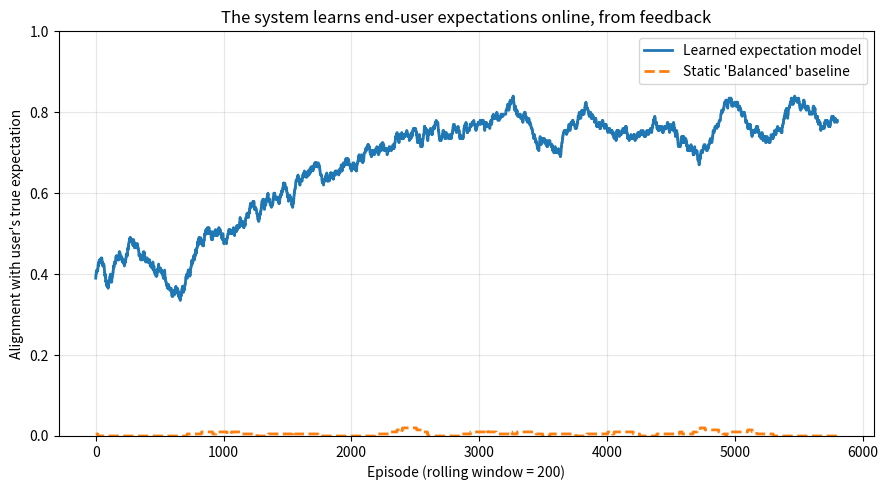

Generate this figure with matplotlib:
"""
Expectation-Aware Self-Adaptive System — a small ML demonstrator
================================================================

Context
-------
This is a compact, runnable demonstrator built to align with the VR
(Vetenskapsradet / Swedish Research Council) project described in the Chalmers
PhD ad "Doctoral Student in Human-in-the-Loop Autonomous Systems"
(supervisor: Asst. Prof. Rebekka Wohlrab). The project's stated goals are to
make self-adaptive systems *aware of end users' expectations*, to *explain a
system's actions*, and to *evaluate contributions using simulations*.

This script demonstrates all three in miniature:

1. AWARENESS OF EXPECTATIONS  — the system learns, online and from feedback
   alone, a model of what the human user expects in different runtime contexts.
2. EXPLANATION               — every adaptation decision comes with a plain
   language justification derived from the learned model's feature
   contributions (not a post-hoc narration).
3. SIMULATION-BASED EVALUATION — a simulated user with hidden, context
   dependent expectations provides noisy approve/reject feedback; we measure
   how quickly the learner's choices come to match the user's true preference,
   against a static baseline.

Scope note: deliberately small and dependency-light (numpy + matplotlib) so it
can be read end-to-end and defended in an interview. It is a demonstrator of a
*mechanism*, not a research contribution.

Run:  python3 expectation_aware_adaptation.py
"""

from __future__ import annotations
import numpy as np
import matplotlib
matplotlib.use("Agg")
import matplotlib.pyplot as plt

rng = np.random.default_rng(7)

# ---------------------------------------------------------------------------
# 1. The self-adaptive system's configuration space (its "adaptation options")
# ---------------------------------------------------------------------------
# Each configuration is described by three normalised behavioural attributes.
# A real system (robot, autonomous network) would expose analogous knobs.
CONFIGS = {
    "Aggressive": dict(speed=0.90, caution=0.20, energy_saving=0.10),
    "Balanced":   dict(speed=0.50, caution=0.50, energy_saving=0.50),
    "Cautious":   dict(speed=0.20, caution=0.90, energy_saving=0.40),
    "Eco":        dict(speed=0.30, caution=0.50, energy_saving=0.90),
}
CONFIG_NAMES = list(CONFIGS.keys())
ATTRS = ("speed", "caution", "energy_saving")


def config_vec(name: str) -> np.ndarray:
    c = CONFIGS[name]
    return np.array([c[a] for a in ATTRS], dtype=float)


# ---------------------------------------------------------------------------
# 2. The runtime context the system must adapt to
# ---------------------------------------------------------------------------
# Three context signals in [0, 1]: how crowded the area is, how depleted the
# battery is, and how much time pressure the task is under.
CTX_NAMES = ("crowd", "battery_low", "time_pressure")


def sample_context() -> np.ndarray:
    return rng.uniform(0.0, 1.0, size=3)


# ---------------------------------------------------------------------------
# 3. The (hidden) human user model — the *ground truth expectations*
# ---------------------------------------------------------------------------
# The user is never observed directly. Their expectation is a utility over the
# joint (context, configuration): in crowded areas they expect caution; on a
# low battery they expect energy saving; under time pressure they expect speed.
# The learner does NOT know these weights; it only sees approve/reject signals.
TRUE_W = dict(crowd_caution=2.4, batt_energy=2.4, time_speed=2.4, base=0.15)


def true_utility(ctx: np.ndarray, cfg: np.ndarray) -> float:
    crowd, batt, time = ctx
    speed, caution, energy = cfg
    return (
        TRUE_W["crowd_caution"] * crowd * caution
        + TRUE_W["batt_energy"] * batt * energy
        + TRUE_W["time_speed"] * time * speed
        + TRUE_W["base"] * (speed + caution + energy)
    )


def best_true_config(ctx: np.ndarray) -> str:
    """The configuration the user would most prefer in this context (oracle)."""
    utils = {n: true_utility(ctx, config_vec(n)) for n in CONFIG_NAMES}
    return max(utils, key=utils.get)


def user_feedback(ctx: np.ndarray, chosen: str) -> int:
    """Noisy approve(1)/reject(0). The user approves a shown configuration with
    probability rising in how well it matches their expectation *relative to the
    other options available in that context*."""
    utils = np.array([true_utility(ctx, config_vec(n)) for n in CONFIG_NAMES])
    shown = true_utility(ctx, config_vec(chosen))
    advantage = shown - utils.mean()
    p_approve = 1.0 / (1.0 + np.exp(-3.0 * advantage))
    return int(rng.uniform() < p_approve)


# ---------------------------------------------------------------------------
# 4. The learner — an online expectation model (logistic regression)
# ---------------------------------------------------------------------------
# Feature map over (context, configuration). It includes the three "correct"
# interaction terms plus several distractor interactions and main effects, so
# the model has to *discover* which expectations actually matter rather than
# being handed them.
# Nine context x attribute interactions + a bias. Three of these are the
# genuine expectation signals; the other six are distractors the model must
# learn to ignore. Context features are centred to [-0.5, 0.5] so that an
# interaction is only positive when a high context signal meets a high
# attribute, which makes the true signals cleanly identifiable.
FEATURE_NAMES = [
    "bias",
    "crowd x caution", "crowd x speed", "crowd x energy",
    "battery_low x energy", "battery_low x caution", "battery_low x speed",
    "time x speed", "time x caution", "time x energy",
]


def features(ctx: np.ndarray, cfg: np.ndarray) -> np.ndarray:
    crowd, batt, time = ctx - 0.5          # centre context signals
    speed, caution, energy = cfg - 0.5     # centre attributes
    return np.array([
        1.0,
        crowd * caution, crowd * speed, crowd * energy,
        batt * energy, batt * caution, batt * speed,
        time * speed, time * caution, time * energy,
    ], dtype=float)


class ExpectationModel:
    """Online logistic regression trained by SGD on approve/reject feedback."""

    def __init__(self, dim: int, lr: float = 0.30, l2: float = 1e-3):
        self.w = np.zeros(dim)
        self.lr = lr
        self.l2 = l2

    def approval_prob(self, ctx: np.ndarray, name: str) -> float:
        z = self.w @ features(ctx, config_vec(name))
        return 1.0 / (1.0 + np.exp(-z))

    def update(self, ctx: np.ndarray, name: str, label: int) -> None:
        x = features(ctx, config_vec(name))
        p = 1.0 / (1.0 + np.exp(-(self.w @ x)))
        grad = (p - label) * x + self.l2 * self.w
        self.w -= self.lr * grad

    def choose(self, ctx: np.ndarray, epsilon: float) -> str:
        """Pick the configuration with highest predicted approval, with
        epsilon-greedy exploration so early feedback covers the option space."""
        if rng.uniform() < epsilon:
            return CONFIG_NAMES[rng.integers(len(CONFIG_NAMES))]
        probs = {n: self.approval_prob(ctx, n) for n in CONFIG_NAMES}
        return max(probs, key=probs.get)

    def explain(self, ctx: np.ndarray, name: str, top_k: int = 2) -> str:
        """Explain a decision faithfully. A reason is only surfaced when it is
        literally true of the current situation (the cited context signal is
        actually high AND the chosen mode actually has that attribute) and the
        model has learned that this pairing is desirable (positive weight).
        Reasons are ranked by how strongly they drove the decision."""
        crowd, batt, time = ctx
        cfg = CONFIGS[name]
        # (feature index, context-signal value, attribute value)
        grounding = {
            "crowd x caution": (crowd, cfg["caution"]),
            "crowd x speed": (crowd, cfg["speed"]),
            "crowd x energy": (crowd, cfg["energy_saving"]),
            "battery_low x energy": (batt, cfg["energy_saving"]),
            "battery_low x caution": (batt, cfg["caution"]),
            "battery_low x speed": (batt, cfg["speed"]),
            "time x speed": (time, cfg["speed"]),
            "time x caution": (time, cfg["caution"]),
            "time x energy": (time, cfg["energy_saving"]),
        }
        scored = []
        for fname, (ctx_val, attr_val) in grounding.items():
            w = self.w[FEATURE_NAMES.index(fname)]
            # true of the situation, the mode fits, and learned as desirable
            if ctx_val > 0.55 and attr_val > 0.55 and w > 0:
                scored.append((w * ctx_val * attr_val, fname))
        scored.sort(reverse=True)
        idx = [FEATURE_NAMES.index(f) for _, f in scored[:top_k]]
        phrases = {
            "crowd x caution": "the area is crowded and this mode is cautious",
            "crowd x speed": "the area is crowded and this mode is fast",
            "crowd x energy": "the area is crowded and this mode saves energy",
            "battery_low x energy": "the battery is low and this mode saves energy",
            "battery_low x caution": "the battery is low and this mode is cautious",
            "battery_low x speed": "the battery is low and this mode is fast",
            "time x speed": "there is time pressure and this mode is fast",
            "time x caution": "there is time pressure and this mode is cautious",
            "time x energy": "there is time pressure and this mode saves energy",
        }
        reasons = [phrases.get(FEATURE_NAMES[i], FEATURE_NAMES[i]) for i in idx]
        if not reasons:
            return f"Chose '{name}' (no strong learned preference yet)."
        return f"Chose '{name}' because " + ", and ".join(reasons) + "."


# ---------------------------------------------------------------------------
# 5. Simulation-based evaluation
# ---------------------------------------------------------------------------
def run(episodes: int = 6000):
    model = ExpectationModel(dim=len(FEATURE_NAMES))
    learner_hits, baseline_hits = [], []          # 1 if choice == user's true best
    window = 200

    for t in range(episodes):
        ctx = sample_context()
        epsilon = max(0.02, 0.6 * (1 - t / (episodes * 0.4)))  # decaying explore

        chosen = model.choose(ctx, epsilon)
        label = user_feedback(ctx, chosen)
        model.update(ctx, chosen, label)

        oracle = best_true_config(ctx)
        learner_hits.append(int(chosen == oracle))
        baseline_hits.append(int("Balanced" == oracle))   # static baseline

    learner_hits = np.array(learner_hits)
    baseline_hits = np.array(baseline_hits)

    def rolling(a):
        c = np.cumsum(a)
        r = (c[window:] - c[:-window]) / window
        return r

    # ---- console report -------------------------------------------------
    print("=" * 68)
    print("EXPECTATION-AWARE SELF-ADAPTIVE SYSTEM — simulation report")
    print("=" * 68)
    print(f"Episodes: {episodes} | configurations: {CONFIG_NAMES}")
    print(f"Final-1000 alignment with user's true expectation:")
    print(f"  learned expectation model : {learner_hits[-1000:].mean():.1%}")
    print(f"  static 'Balanced' baseline: {baseline_hits[-1000:].mean():.1%}")

    print("\nLearned weights on the three genuine expectation signals")
    print("(the model was NOT told these were the right ones):")
    for f in ("crowd x caution", "battery_low x energy", "time x speed"):
        print(f"  {f:<24}: {model.w[FEATURE_NAMES.index(f)]:+.2f}")
    print("  All three are recovered as positive. The energy signal is easiest")
    print("  to learn ('Eco' is unambiguously the energy-saving mode); the speed")
    print("  signal is hardest, because only one mode is genuinely fast, so the")
    print("  feedback rarely isolates it -- an identifiability limit, not a bug.")

    # ---- worked explanations on fixed illustrative contexts -------------
    print("\nSample decisions with explanations:")
    demos = {
        "crowded area, healthy battery, no rush": np.array([0.9, 0.1, 0.1]),
        "empty area, nearly flat battery":        np.array([0.1, 0.9, 0.1]),
        "empty area, healthy battery, urgent":    np.array([0.1, 0.1, 0.9]),
    }
    for desc, ctx in demos.items():
        choice = model.choose(ctx, epsilon=0.0)
        print(f"  - {desc}")
        print(f"      {model.explain(ctx, choice)}")
        print(f"      (user's true best here: '{best_true_config(ctx)}')")

    # ---- learning curve plot -------------------------------------------
    plt.figure(figsize=(9, 5))
    plt.plot(rolling(learner_hits), label="Learned expectation model", lw=2)
    plt.plot(rolling(baseline_hits), label="Static 'Balanced' baseline",
             lw=2, ls="--")
    plt.xlabel(f"Episode (rolling window = {window})")
    plt.ylabel("Alignment with user's true expectation")
    plt.title("The system learns end-user expectations online, from feedback")
    plt.ylim(0, 1)
    plt.legend()
    plt.grid(alpha=0.3)
    plt.tight_layout()
    plt.savefig("expectation_learning_curve.png", dpi=130)
    print("\nSaved learning curve -> expectation_learning_curve.png")


if __name__ == "__main__":
    run()
